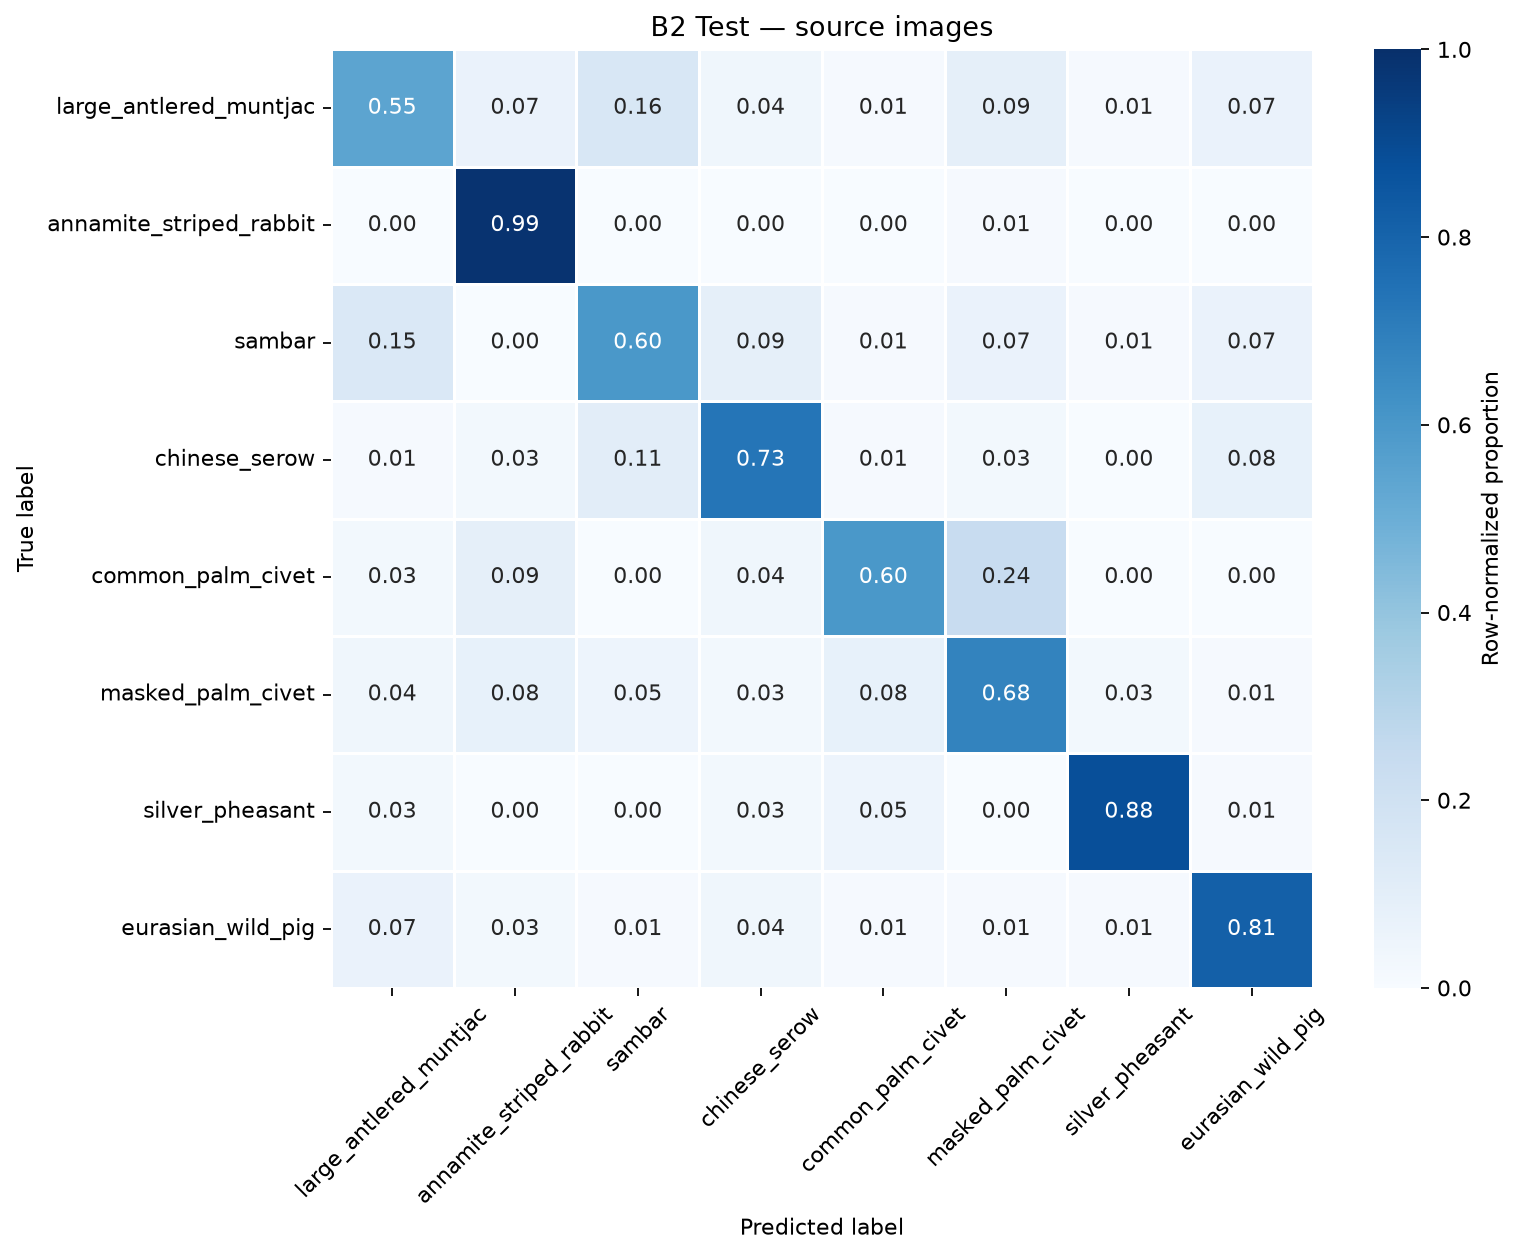

Data behind this chart, as committed beside it:
true_class_id/predicted_class_id, 0, 1, 2, 3, 4, 5, 6, 7
0, 41, 5, 12, 3, 1, 7, 1, 5
1, 0, 74, 0, 0, 0, 1, 0, 0
2, 11, 0, 45, 7, 1, 5, 1, 5
3, 1, 2, 8, 55, 1, 2, 0, 6
4, 2, 7, 0, 3, 45, 18, 0, 0
5, 3, 6, 4, 2, 6, 51, 2, 1
6, 2, 0, 0, 2, 4, 0, 66, 1
7, 5, 2, 1, 3, 1, 1, 1, 61
